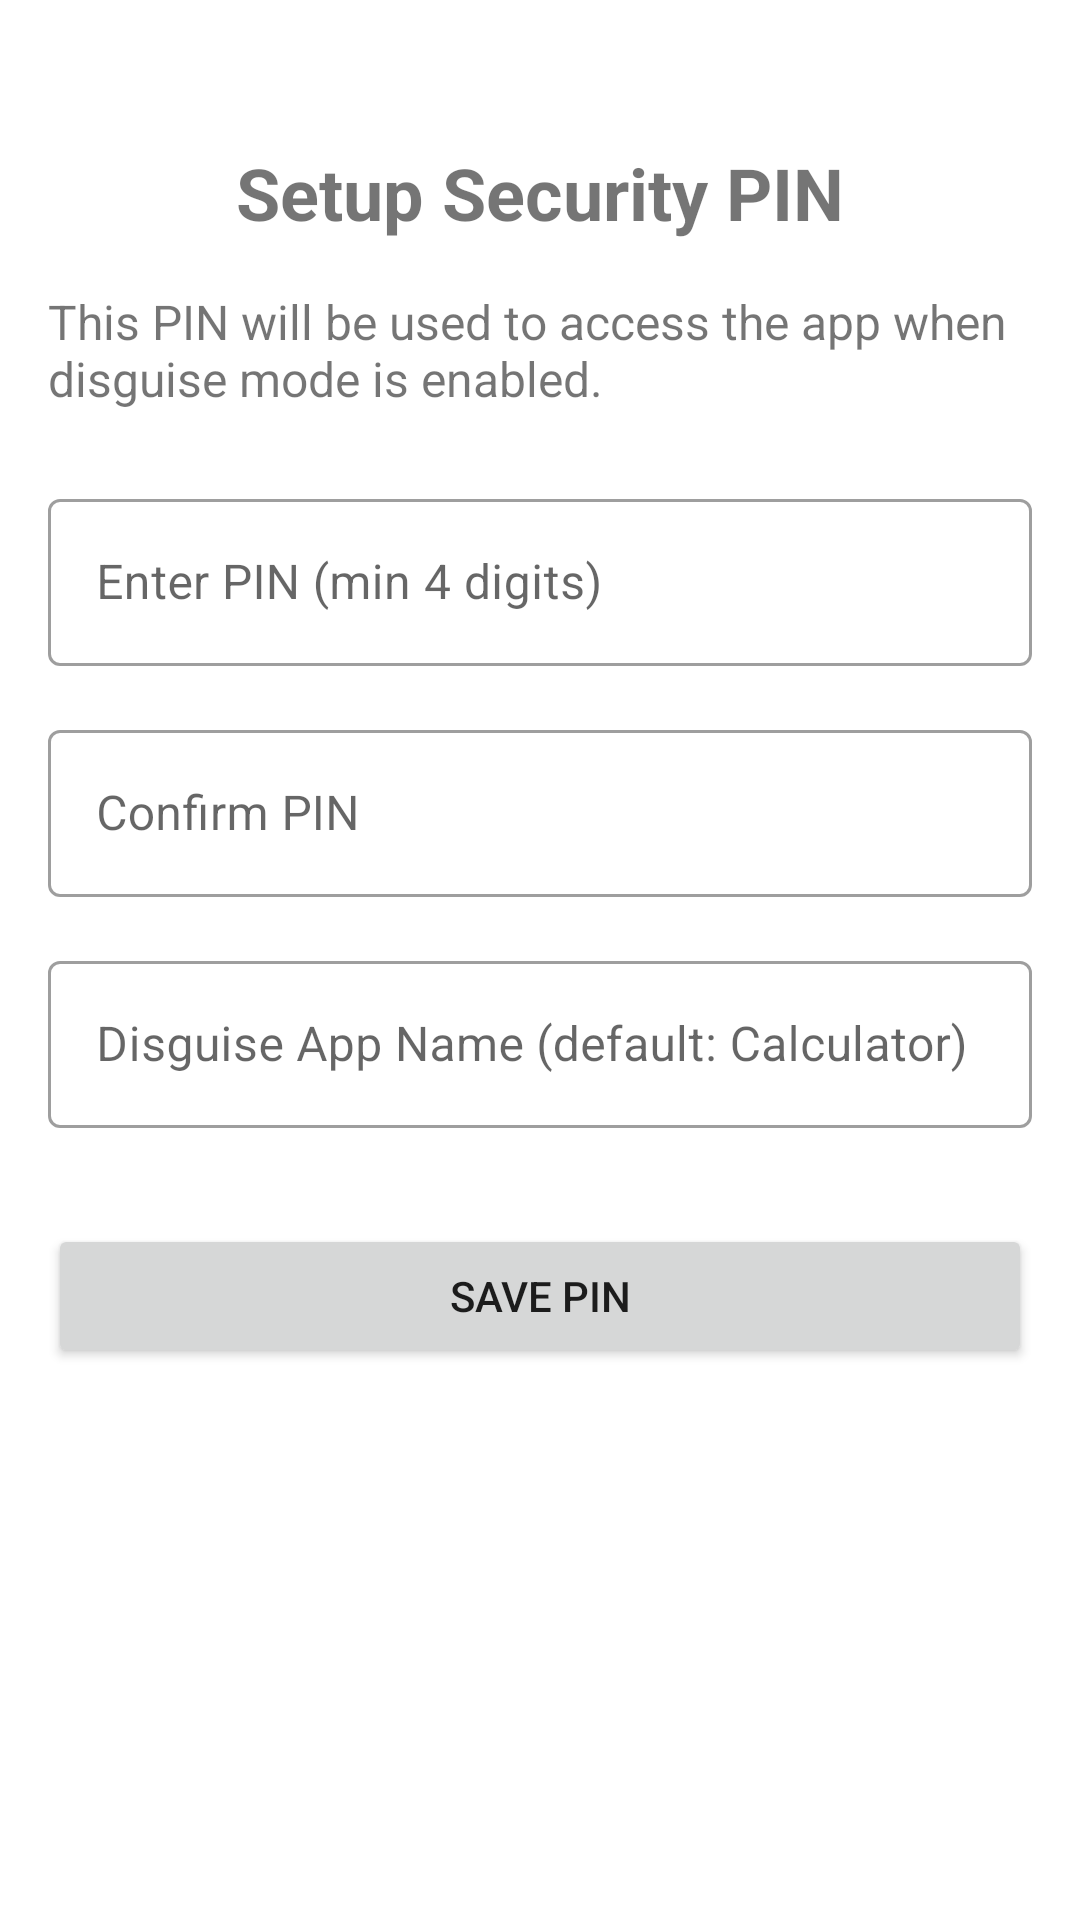

Here is an Android app screen rendered from its layout file. Give the layout XML and the strings, colors and styles it references.
<!-- AndroidManifest.xml: application theme Theme.Womensafety -->
<!-- res/layout/activity_pin_setup.xml -->
<?xml version="1.0" encoding="utf-8"?>
<androidx.constraintlayout.widget.ConstraintLayout xmlns:android="http://schemas.android.com/apk/res/android"
    xmlns:app="http://schemas.android.com/apk/res-auto"
    xmlns:tools="http://schemas.android.com/tools"
    android:layout_width="match_parent"
    android:layout_height="match_parent"
    android:padding="16dp"
    tools:context=".PinSetupActivity">

    <TextView
        android:id="@+id/pin_setup_title"
        android:layout_width="match_parent"
        android:layout_height="wrap_content"
        android:text="Setup Security PIN"
        android:textSize="24sp"
        android:textStyle="bold"
        android:gravity="center"
        android:layout_marginTop="32dp"
        app:layout_constraintTop_toTopOf="parent"
        app:layout_constraintStart_toStartOf="parent"
        app:layout_constraintEnd_toEndOf="parent" />

    <TextView
        android:id="@+id/pin_setup_description"
        android:layout_width="match_parent"
        android:layout_height="wrap_content"
        android:text="This PIN will be used to access the app when disguise mode is enabled."
        android:textSize="16sp"
        android:layout_marginTop="16dp"
        app:layout_constraintTop_toBottomOf="@id/pin_setup_title"
        app:layout_constraintStart_toStartOf="parent"
        app:layout_constraintEnd_toEndOf="parent" />

    <com.google.android.material.textfield.TextInputLayout
        android:id="@+id/pin_input_layout"
        style="@style/Widget.MaterialComponents.TextInputLayout.OutlinedBox"
        android:layout_width="match_parent"
        android:layout_height="wrap_content"
        android:layout_marginTop="24dp"
        android:hint="Enter PIN (min 4 digits)"
        app:layout_constraintTop_toBottomOf="@id/pin_setup_description"
        app:layout_constraintStart_toStartOf="parent"
        app:layout_constraintEnd_toEndOf="parent">

        <EditText
            android:id="@+id/pin_edit_text"
            android:layout_width="match_parent"
            android:layout_height="wrap_content"
            android:inputType="numberPassword"
            android:maxLength="8" />
    </com.google.android.material.textfield.TextInputLayout>

    <com.google.android.material.textfield.TextInputLayout
        android:id="@+id/confirm_pin_input_layout"
        style="@style/Widget.MaterialComponents.TextInputLayout.OutlinedBox"
        android:layout_width="match_parent"
        android:layout_height="wrap_content"
        android:layout_marginTop="16dp"
        android:hint="Confirm PIN"
        app:layout_constraintTop_toBottomOf="@id/pin_input_layout"
        app:layout_constraintStart_toStartOf="parent"
        app:layout_constraintEnd_toEndOf="parent">

        <EditText
            android:id="@+id/confirm_pin_edit_text"
            android:layout_width="match_parent"
            android:layout_height="wrap_content"
            android:inputType="numberPassword"
            android:maxLength="8" />
    </com.google.android.material.textfield.TextInputLayout>

    <com.google.android.material.textfield.TextInputLayout
        android:id="@+id/disguise_name_input_layout"
        style="@style/Widget.MaterialComponents.TextInputLayout.OutlinedBox"
        android:layout_width="match_parent"
        android:layout_height="wrap_content"
        android:layout_marginTop="16dp"
        android:hint="Disguise App Name (default: Calculator)"
        app:layout_constraintTop_toBottomOf="@id/confirm_pin_input_layout"
        app:layout_constraintStart_toStartOf="parent"
        app:layout_constraintEnd_toEndOf="parent">

        <EditText
            android:id="@+id/disguise_name_edit_text"
            android:layout_width="match_parent"
            android:layout_height="wrap_content"
            android:inputType="text"
            android:maxLength="20" />
    </com.google.android.material.textfield.TextInputLayout>

    <Button
        android:id="@+id/save_pin_button"
        android:layout_width="match_parent"
        android:layout_height="wrap_content"
        android:text="Save PIN"
        android:layout_marginTop="32dp"
        app:layout_constraintTop_toBottomOf="@id/disguise_name_input_layout"
        app:layout_constraintStart_toStartOf="parent"
        app:layout_constraintEnd_toEndOf="parent" />

</androidx.constraintlayout.widget.ConstraintLayout>
<!-- resources referenced by this layout -->
<resources>
  <style name="Theme.Womensafety" parent="Theme.MaterialComponents.DayNight.DarkActionBar">
          
          <item name="colorPrimary">@color/purple_500</item>
          <item name="colorPrimaryVariant">@color/purple_700</item>
          <item name="colorOnPrimary">@color/white</item>
          
          <item name="colorSecondary">@color/teal_200</item>
          <item name="colorSecondaryVariant">@color/teal_700</item>
          <item name="colorOnSecondary">@color/black</item>
          
          <item name="android:statusBarColor">?attr/colorPrimaryVariant</item>
          
      </style>
  <color name="purple_500">#FF6200EE</color>
  <color name="purple_700">#FF3700B3</color>
  <color name="white">#FFFFFFFF</color>
  <color name="teal_200">#FF03DAC5</color>
  <color name="teal_700">#FF018786</color>
  <color name="black">#FF000000</color>
</resources>
